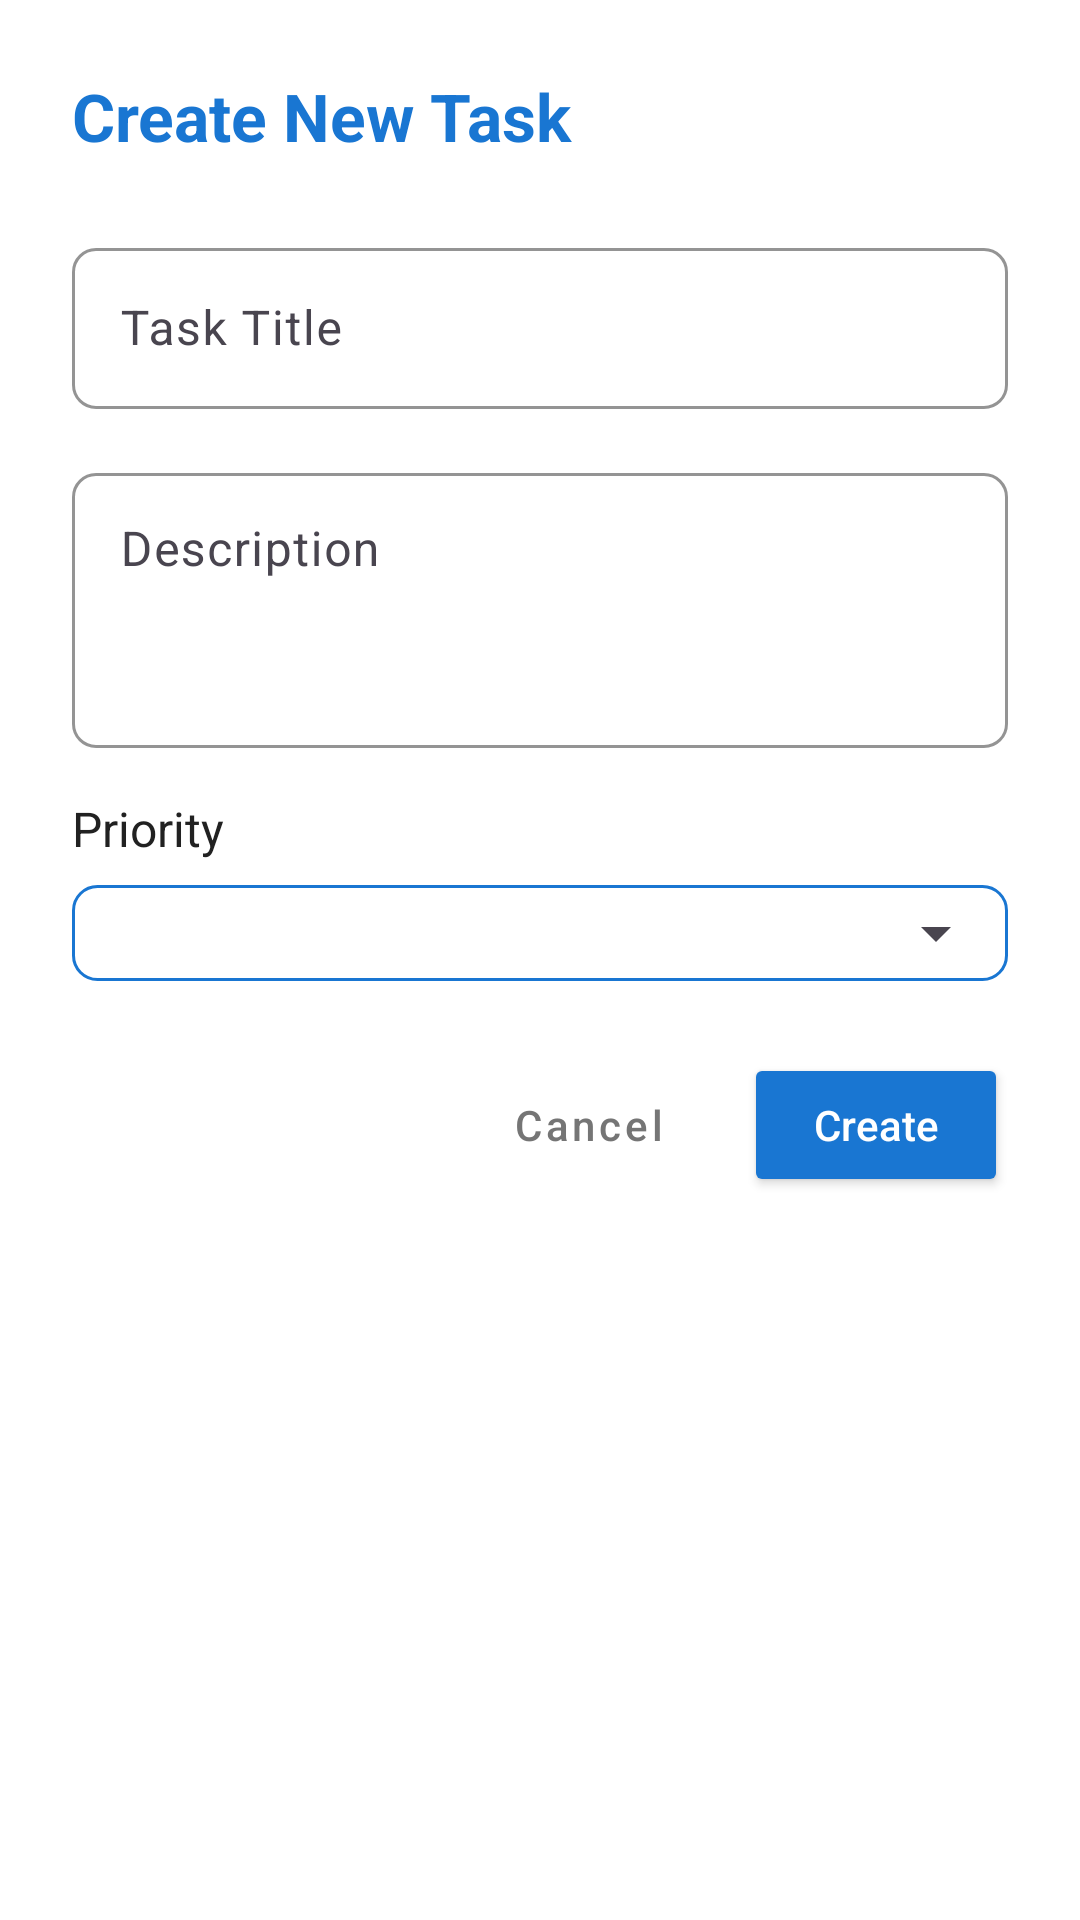

This screen was rendered from an Android layout file. Write that file and the resources it references.
<!-- AndroidManifest.xml: application theme Theme.Nimble -->
<!-- res/layout/dialog_create_task.xml -->
<?xml version="1.0" encoding="utf-8"?>
<LinearLayout xmlns:android="http://schemas.android.com/apk/res/android"
    xmlns:app="http://schemas.android.com/apk/res-auto"
    android:orientation="vertical"
    android:layout_width="match_parent"
    android:layout_height="wrap_content"
    android:padding="24dp"
    android:background="@android:color/white">

    <TextView
        android:layout_width="match_parent"
        android:layout_height="wrap_content"
        android:text="Create New Task"
        android:textSize="22sp"
        android:textStyle="bold"
        android:textColor="#1976D2"
        android:layout_marginBottom="24dp" />

    <com.google.android.material.textfield.TextInputLayout
        android:layout_width="match_parent"
        android:layout_height="wrap_content"
        android:layout_marginBottom="16dp"
        app:boxBackgroundMode="outline"
        app:boxCornerRadiusBottomEnd="8dp"
        app:boxCornerRadiusBottomStart="8dp"
        app:boxCornerRadiusTopEnd="8dp"
        app:boxCornerRadiusTopStart="8dp"
        app:boxStrokeColor="#1976D2">

        <com.google.android.material.textfield.TextInputEditText
            android:id="@+id/editTextTaskTitleDialog"
            android:layout_width="match_parent"
            android:layout_height="wrap_content"
            android:hint="Task Title"
            android:inputType="textCapSentences"
            android:padding="16dp"
            android:textColorHint="#757575" />
    </com.google.android.material.textfield.TextInputLayout>

    <com.google.android.material.textfield.TextInputLayout
        android:layout_width="match_parent"
        android:layout_height="wrap_content"
        android:layout_marginBottom="16dp"
        app:boxBackgroundMode="outline"
        app:boxCornerRadiusBottomEnd="8dp"
        app:boxCornerRadiusBottomStart="8dp"
        app:boxCornerRadiusTopEnd="8dp"
        app:boxCornerRadiusTopStart="8dp"
        app:boxStrokeColor="#1976D2">

        <com.google.android.material.textfield.TextInputEditText
            android:id="@+id/editTextTaskDescriptionDialog"
            android:layout_width="match_parent"
            android:layout_height="wrap_content"
            android:hint="Description"
            android:inputType="textMultiLine"
            android:minLines="3"
            android:gravity="top|start"
            android:padding="16dp"
            android:textColorHint="#757575" />
    </com.google.android.material.textfield.TextInputLayout>

    <TextView
        android:layout_width="wrap_content"
        android:layout_height="wrap_content"
        android:text="Priority"
        android:textSize="16sp"
        android:textColor="#212121"
        android:layout_marginBottom="8dp" />

    
    <FrameLayout
        android:layout_width="match_parent"
        android:layout_height="wrap_content"
        android:layout_marginBottom="24dp"
        android:background="@drawable/spinner_background">

        <Spinner
            android:id="@+id/spinnerTaskPriorityDialog"
            android:layout_width="match_parent"
            android:layout_height="wrap_content"
            android:padding="16dp"
            android:spinnerMode="dropdown" />
    </FrameLayout>

    <LinearLayout
        android:layout_width="match_parent"
        android:layout_height="wrap_content"
        android:orientation="horizontal"
        android:gravity="end">

        <Button
            android:id="@+id/buttonCancelTask"
            style="@style/Widget.MaterialComponents.Button.TextButton"
            android:layout_width="wrap_content"
            android:layout_height="wrap_content"
            android:text="Cancel"
            android:textAllCaps="false"
            android:textColor="#757575"
            android:padding="12dp"/>

        <Button
            android:id="@+id/buttonCreateTask"
            android:layout_width="wrap_content"
            android:layout_height="wrap_content"
            android:text="Create"
            android:textAllCaps="false"
            android:textColor="@android:color/white"
            android:backgroundTint="#1976D2"
            android:padding="12dp"
            android:layout_marginStart="8dp"/>
    </LinearLayout>
</LinearLayout>
<!-- resources referenced by this layout -->
<resources>
  <!-- drawable spinner_background (drawable) -->
  <?xml version="1.0" encoding="utf-8"?>
  <shape xmlns:android="http://schemas.android.com/apk/res/android"
      android:shape="rectangle">
      <solid android:color="@android:color/white" />
      <corners android:radius="8dp" />
      <stroke
          android:width="1dp"
          android:color="#1976D2" />
  </shape>
  <style name="Theme.Nimble" parent="Base.Theme.Nimble" />
  <style name="Base.Theme.Nimble" parent="Theme.Material3.DayNight.NoActionBar">
          
          
      </style>
</resources>
